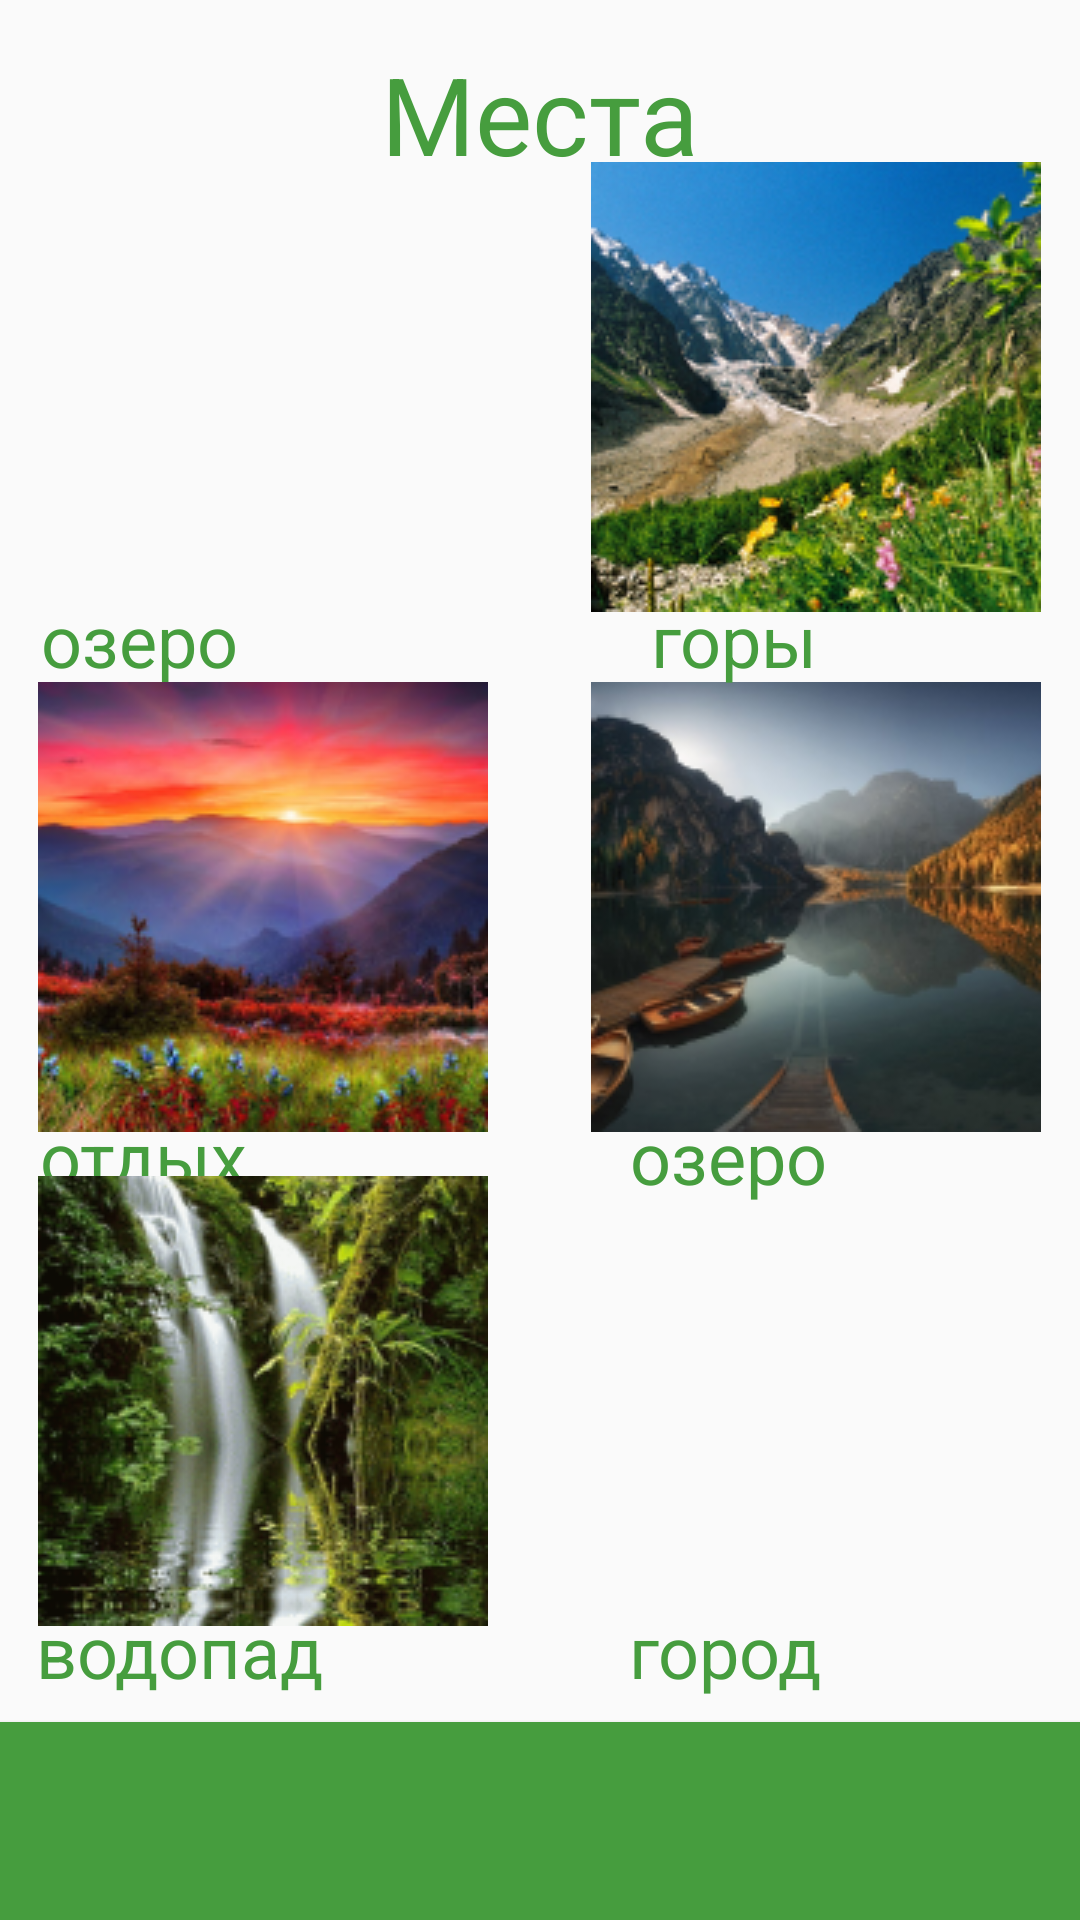

This screen was rendered from an Android layout file. Write that file and the resources it references.
<!-- AndroidManifest.xml: application theme Theme.Runova_v_1 -->
<!-- res/layout/activity_foto.xml -->
<?xml version="1.0" encoding="utf-8"?>
<androidx.constraintlayout.widget.ConstraintLayout xmlns:android="http://schemas.android.com/apk/res/android"
    xmlns:app="http://schemas.android.com/apk/res-auto"
    xmlns:tools="http://schemas.android.com/tools"
    android:layout_width="match_parent"
    android:layout_height="match_parent"
    tools:context=".foto">

    <TextView
        android:id="@+id/textView"
        android:layout_width="wrap_content"
        android:layout_height="wrap_content"
        android:text="@string/Placee"
        android:textColor="#469D3E"
        android:textSize="36sp"
        app:layout_constraintBottom_toBottomOf="parent"
        app:layout_constraintEnd_toEndOf="parent"
        app:layout_constraintStart_toStartOf="parent"
        app:layout_constraintTop_toTopOf="parent"
        app:layout_constraintVertical_bias="0.023" />

    <ImageView
        android:id="@+id/imageView5"
        android:layout_width="wrap_content"
        android:layout_height="wrap_content"
        android:contentDescription="@string/gwrew"
        app:layout_constraintBottom_toBottomOf="parent"
        app:layout_constraintEnd_toEndOf="parent"
        app:layout_constraintHorizontal_bias="0.938"
        app:layout_constraintStart_toStartOf="parent"
        app:layout_constraintTop_toTopOf="parent"
        app:layout_constraintVertical_bias="0.11"
        app:srcCompat="@drawable/rectangle_3"
        tools:ignore="ImageContrastCheck" />

    <TextView
        android:id="@+id/textView4"
        android:layout_width="wrap_content"
        android:layout_height="wrap_content"
        android:text="@string/camping"
        android:textColor="#469D3E"
        android:textSize="24sp"
        app:layout_constraintBottom_toBottomOf="parent"
        app:layout_constraintEnd_toEndOf="parent"
        app:layout_constraintHorizontal_bias="0.046"
        app:layout_constraintStart_toStartOf="parent"
        app:layout_constraintTop_toTopOf="parent"
        app:layout_constraintVertical_bias="0.608" />

    <ImageView
        android:id="@+id/imageView7"
        android:layout_width="wrap_content"
        android:layout_height="wrap_content"
        android:contentDescription="@string/bbbbb"
        app:layout_constraintBottom_toBottomOf="parent"
        app:layout_constraintEnd_toEndOf="parent"
        app:layout_constraintHorizontal_bias="0.938"
        app:layout_constraintStart_toStartOf="parent"
        app:layout_constraintTop_toTopOf="parent"
        app:layout_constraintVertical_bias="0.464"
        app:srcCompat="@drawable/rectangle_5" />

    <TextView
        android:id="@+id/textView5"
        android:layout_width="wrap_content"
        android:layout_height="wrap_content"
        android:text="@string/see"
        android:textColor="#469D3E"
        android:textSize="24sp"
        app:layout_constraintBottom_toBottomOf="parent"
        app:layout_constraintEnd_toEndOf="parent"
        app:layout_constraintHorizontal_bias="0.713"
        app:layout_constraintStart_toStartOf="parent"
        app:layout_constraintTop_toTopOf="parent"
        app:layout_constraintVertical_bias="0.608" />

    <ImageView
        android:id="@+id/imageView4"
        android:layout_width="wrap_content"
        android:layout_height="wrap_content"
        android:contentDescription="@string/yyyyre"
        app:layout_constraintBottom_toBottomOf="parent"
        app:layout_constraintEnd_toEndOf="parent"
        app:layout_constraintHorizontal_bias="0.061"
        app:layout_constraintStart_toStartOf="parent"
        app:layout_constraintTop_toTopOf="parent"
        app:layout_constraintVertical_bias="0.11"
        app:srcCompat="@drawable/rectangle_2"
        tools:ignore="ImageContrastCheck" />

    <TextView
        android:id="@+id/textView7"
        android:layout_width="wrap_content"
        android:layout_height="wrap_content"
        android:text="@string/city"
        android:textColor="#469D3E"
        android:textSize="24sp"
        app:layout_constraintBottom_toBottomOf="parent"
        app:layout_constraintEnd_toEndOf="parent"
        app:layout_constraintHorizontal_bias="0.708"
        app:layout_constraintStart_toStartOf="parent"
        app:layout_constraintTop_toTopOf="parent"
        app:layout_constraintVertical_bias="0.879" />

    <TextView
        android:id="@+id/textView6"
        android:layout_width="wrap_content"
        android:layout_height="wrap_content"
        android:text="@string/vodopad"
        android:textColor="#469D3E"
        android:textSize="24sp"
        app:layout_constraintBottom_toBottomOf="parent"
        app:layout_constraintEnd_toEndOf="parent"
        app:layout_constraintHorizontal_bias="0.046"
        app:layout_constraintStart_toStartOf="parent"
        app:layout_constraintTop_toTopOf="parent"
        app:layout_constraintVertical_bias="0.879" />

    <TextView
        android:id="@+id/textView2"
        android:layout_width="wrap_content"
        android:layout_height="wrap_content"
        android:text="@string/see"
        android:textColor="#469D3E"
        android:textSize="24sp"
        app:layout_constraintBottom_toBottomOf="parent"
        app:layout_constraintEnd_toEndOf="parent"
        app:layout_constraintHorizontal_bias="0.046"
        app:layout_constraintStart_toStartOf="parent"
        app:layout_constraintTop_toTopOf="parent"
        app:layout_constraintVertical_bias="0.324" />

    <ImageView
        android:id="@+id/imageView8"
        android:layout_width="wrap_content"
        android:layout_height="wrap_content"
        android:contentDescription="@string/hdfhdh"
        app:layout_constraintBottom_toBottomOf="parent"
        app:layout_constraintEnd_toEndOf="parent"
        app:layout_constraintHorizontal_bias="0.061"
        app:layout_constraintStart_toStartOf="parent"
        app:layout_constraintTop_toTopOf="parent"
        app:layout_constraintVertical_bias="0.8"
        app:srcCompat="@drawable/rectangle_6" />

    <ImageView
        android:id="@+id/imageView9"
        android:layout_width="wrap_content"
        android:layout_height="wrap_content"
        android:contentDescription="@string/gdsgs"
        app:layout_constraintBottom_toBottomOf="parent"
        app:layout_constraintEnd_toEndOf="parent"
        app:layout_constraintHorizontal_bias="0.938"
        app:layout_constraintStart_toStartOf="parent"
        app:layout_constraintTop_toTopOf="parent"
        app:layout_constraintVertical_bias="0.8"
        app:srcCompat="@drawable/rectangle_7" />

    <TextView
        android:id="@+id/textView3"
        android:layout_width="wrap_content"
        android:layout_height="wrap_content"
        android:text="@string/ffsa"
        android:textColor="#469D3E"
        android:textSize="24sp"
        app:layout_constraintBottom_toBottomOf="parent"
        app:layout_constraintEnd_toEndOf="parent"
        app:layout_constraintHorizontal_bias="0.713"
        app:layout_constraintStart_toStartOf="parent"
        app:layout_constraintTop_toTopOf="parent"
        app:layout_constraintVertical_bias="0.324" />

    <ImageView
        android:id="@+id/imageView6"
        android:layout_width="wrap_content"
        android:layout_height="wrap_content"
        android:contentDescription="@string/jjhj"
        app:layout_constraintBottom_toBottomOf="parent"
        app:layout_constraintEnd_toEndOf="parent"
        app:layout_constraintHorizontal_bias="0.061"
        app:layout_constraintStart_toStartOf="parent"
        app:layout_constraintTop_toTopOf="parent"
        app:layout_constraintVertical_bias="0.464"
        app:srcCompat="@drawable/rectangle_4"
        tools:ignore="ImageContrastCheck" />

    <Button
        android:id="@+id/btn"
        android:layout_width="411dp"
        android:layout_height="66dp"
        android:background="#469D3E"
        android:drawableEnd="@drawable/ffsa"
        android:onClick="onClick"
        app:layout_constraintBottom_toBottomOf="parent"
        app:layout_constraintEnd_toEndOf="parent"
        app:layout_constraintHorizontal_bias="0.0"
        app:layout_constraintStart_toStartOf="parent"
        app:layout_constraintTop_toTopOf="parent"
        app:layout_constraintVertical_bias="1.0"
        tools:ignore="SpeakableTextPresentCheck,UsingOnClickInXml" />

</androidx.constraintlayout.widget.ConstraintLayout>
<!-- resources referenced by this layout -->
<resources>
  <!-- drawable ffsa: png bitmap (drawable, 429 bytes) -->
  <!-- drawable rectangle_3: png bitmap (drawable, 61311 bytes) -->
  <!-- drawable rectangle_4: png bitmap (drawable, 49393 bytes) -->
  <!-- drawable rectangle_5: png bitmap (drawable, 38852 bytes) -->
  <!-- drawable rectangle_6: png bitmap (drawable, 60873 bytes) -->
  <string name="Placee">Места</string>
  <string name="bbbbb">TODO</string>
  <string name="camping">отдых</string>
  <string name="city">город</string>
  <string name="ffsa">горы</string>
  <string name="gdsgs">TODO</string>
  <string name="gwrew">TODO</string>
  <string name="hdfhdh">TODO</string>
  <string name="jjhj">TODO</string>
  <string name="see">озеро</string>
  <string name="vodopad">водопад</string>
  <string name="yyyyre">TODO</string>
  <style name="Theme.Runova_v_1" parent="Theme.AppCompat.DayNight.DarkActionBar">
          
          <item name="colorPrimary">@color/purple_500</item>
          <item name="colorPrimaryVariant">@color/purple_700</item>
          <item name="colorOnPrimary">@color/white</item>
          
          <item name="colorSecondary">@color/teal_200</item>
          <item name="colorSecondaryVariant">@color/teal_700</item>
          <item name="colorOnSecondary">@color/black</item>
          
          <item name="android:statusBarColor" tools:targetApi="l">?attr/colorPrimaryVariant</item>
          
      </style>
  <!-- not gathered from this repository: default colours our renderer supplied (Android Studio template values) -->
  <color name="purple_500">#FF6200EE</color>
  <color name="purple_700">#FF3700B3</color>
  <color name="teal_200">#FF03DAC5</color>
  <color name="teal_700">#FF018786</color>
  <color name="black">#FF000000</color>
  <color name="white">#FFFFFFFF</color>
</resources>
